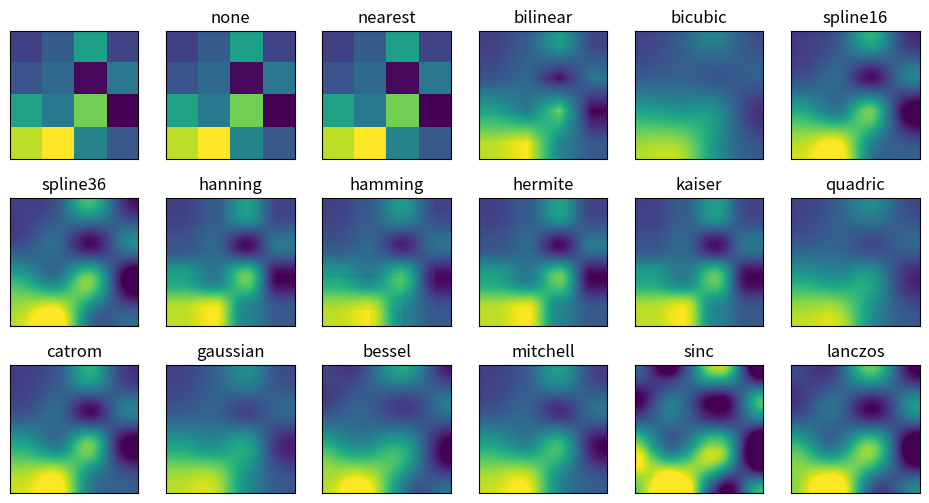

Recreate this plot in Python.
'''
Show all different interpolation methods for imshow
'''

import matplotlib.pyplot as plt
import numpy as np

# from the docs:

# If interpolation is None, default to rc image.interpolation. See also
# the filternorm and filterrad parameters. If interpolation is 'none', then
# no interpolation is performed on the Agg, ps and pdf backends. Other
# backends will fall back to 'nearest'.
#
# http://matplotlib.org/api/pyplot_api.html#matplotlib.pyplot.imshow

methods = [None, 'none', 'nearest', 'bilinear', 'bicubic', 'spline16',
           'spline36', 'hanning', 'hamming', 'hermite', 'kaiser', 'quadric',
           'catrom', 'gaussian', 'bessel', 'mitchell', 'sinc', 'lanczos']

grid = np.random.rand(4, 4)

fig, axes = plt.subplots(3, 6, figsize=(12, 6),
                         subplot_kw={'xticks': [], 'yticks': []})

fig.subplots_adjust(hspace=0.3, wspace=0.05)

for ax, interp_method in zip(axes.flat, methods):
    ax.imshow(grid, interpolation=interp_method)
    ax.set_title(interp_method)

plt.show()

